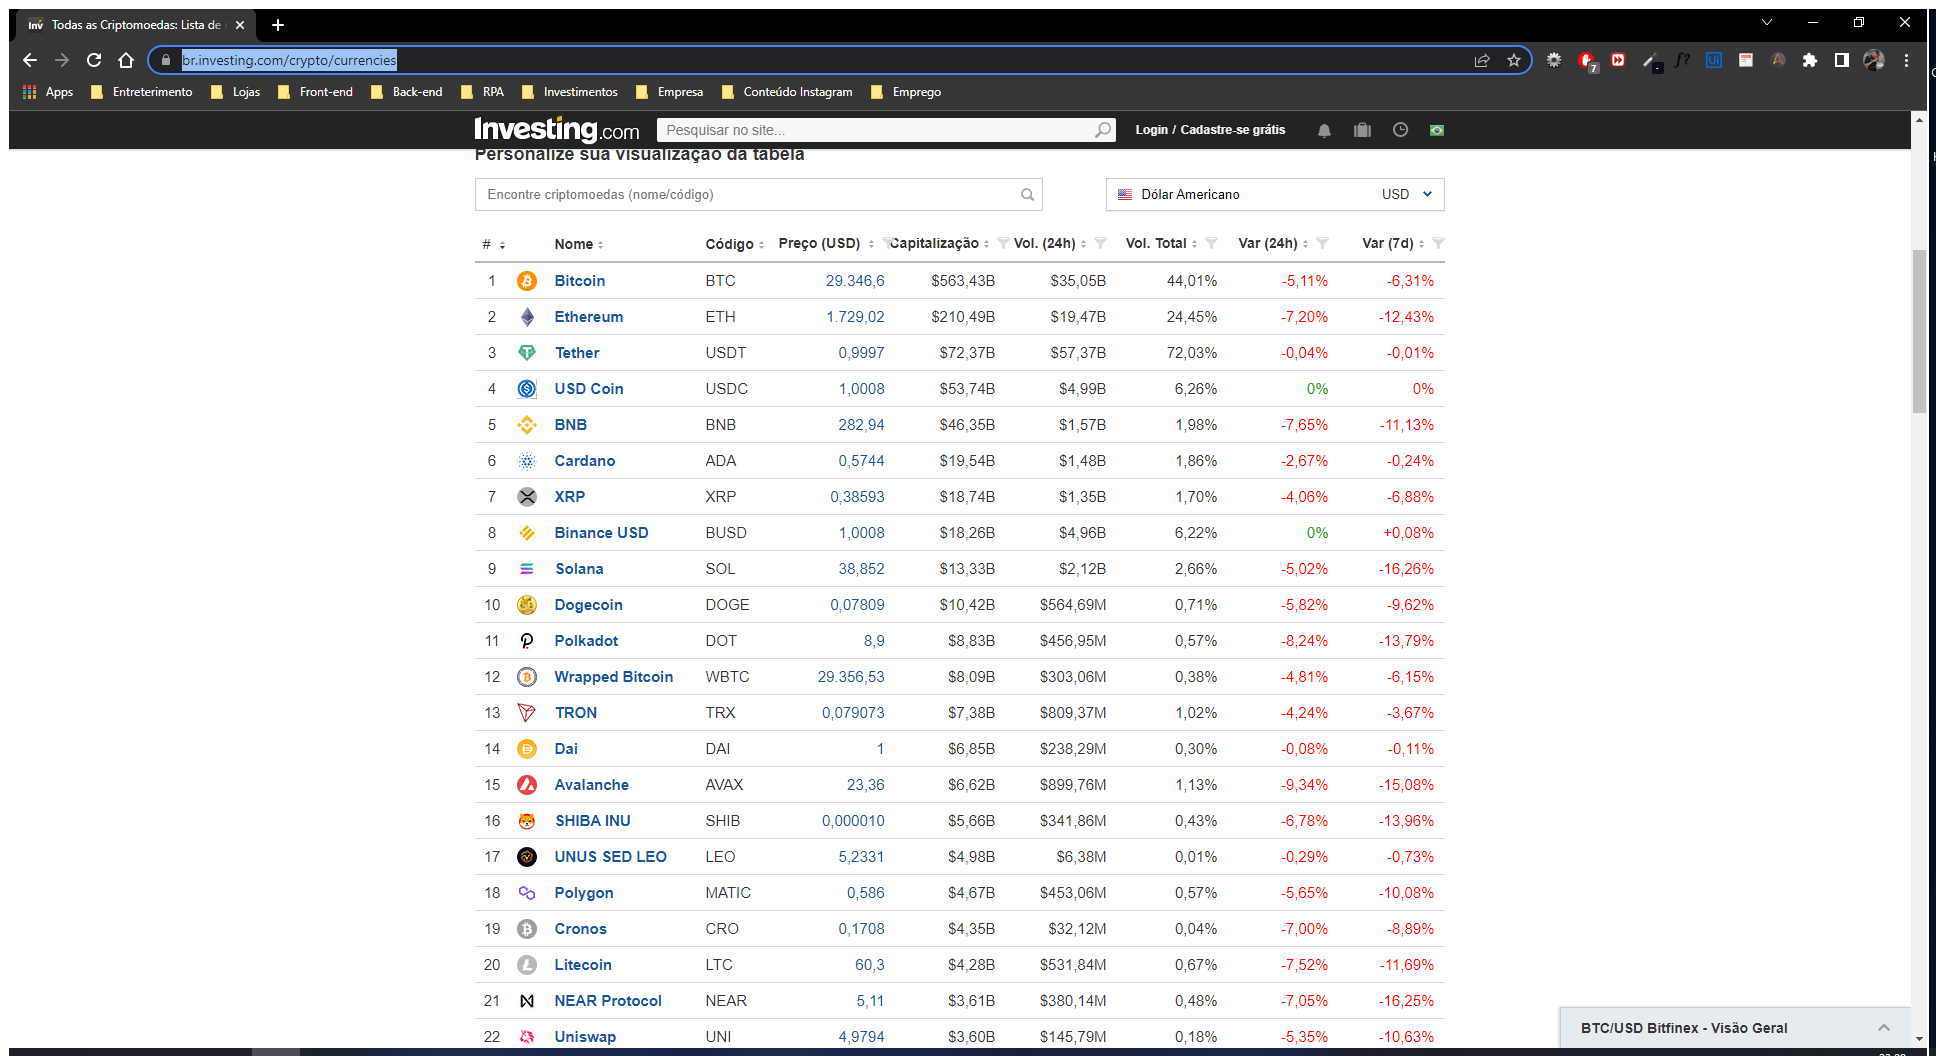
Task: Verifica e compara o preço de uma criptomoeda com o valor do dia anterior.
Workflow: Main

Step 1: Use Browser Chrome: Todas as Criptomoedas: Lista de nomes - Investing.com in window 'Todas as Criptomoedas: Lista de nomes - Investing.com' (chrome.exe)

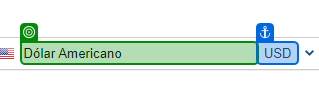
Step 2: check

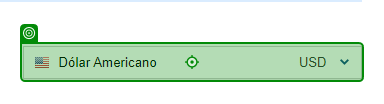
Step 3: click on 'Dólar AmericanoUSD'

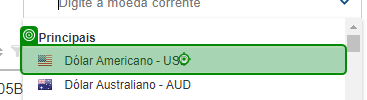
Step 4: click on 'Dólar Americano-USD'

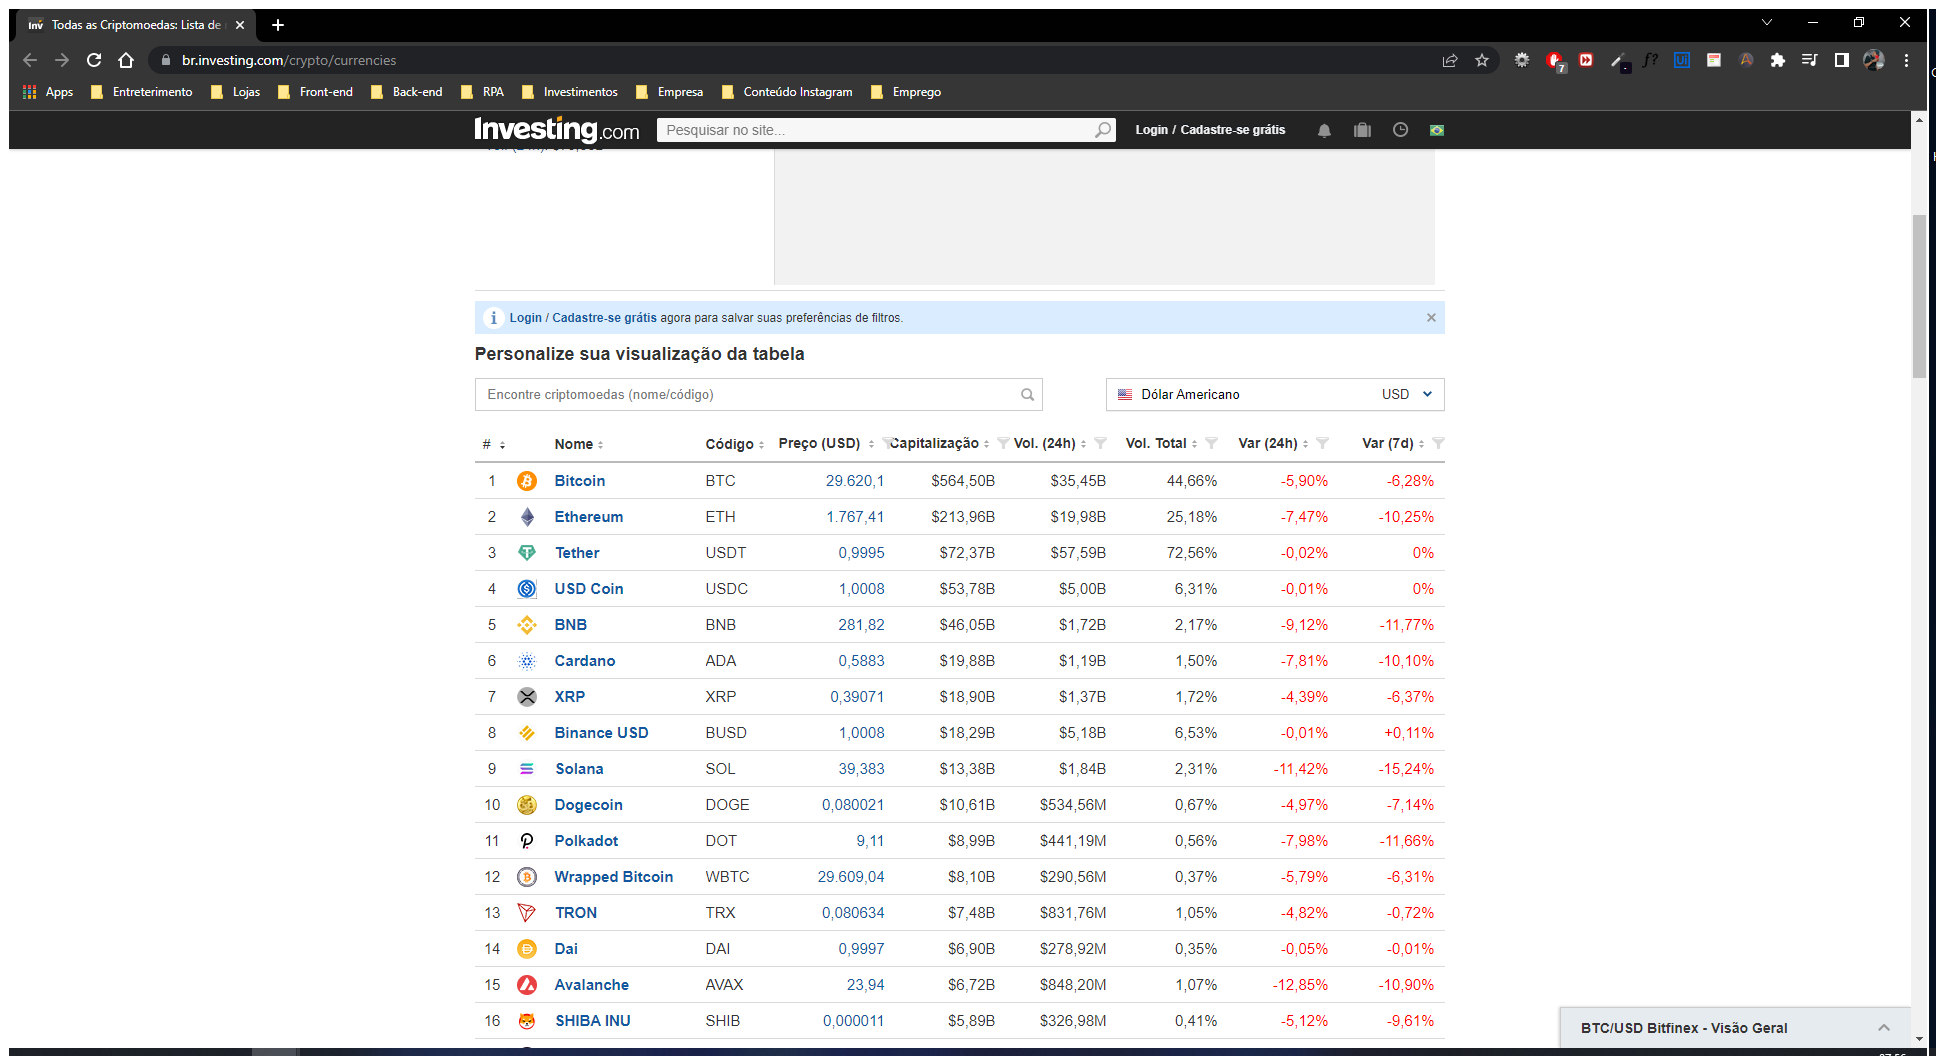
Step 5: Use Browser Chrome: Todas as Criptomoedas: Lista de nomes - Investing.com in window 'Todas as Criptomoedas: Lista de nomes - Investing.com' (chrome.exe)

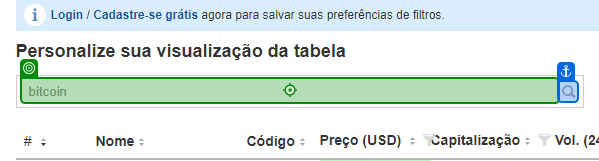
Step 6: type [out_criptoChosen]

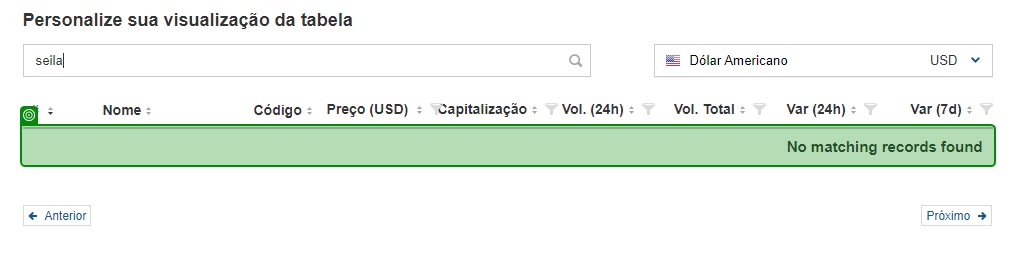
Step 7: check 'No matching'

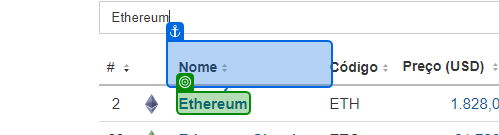
Step 8: get-text

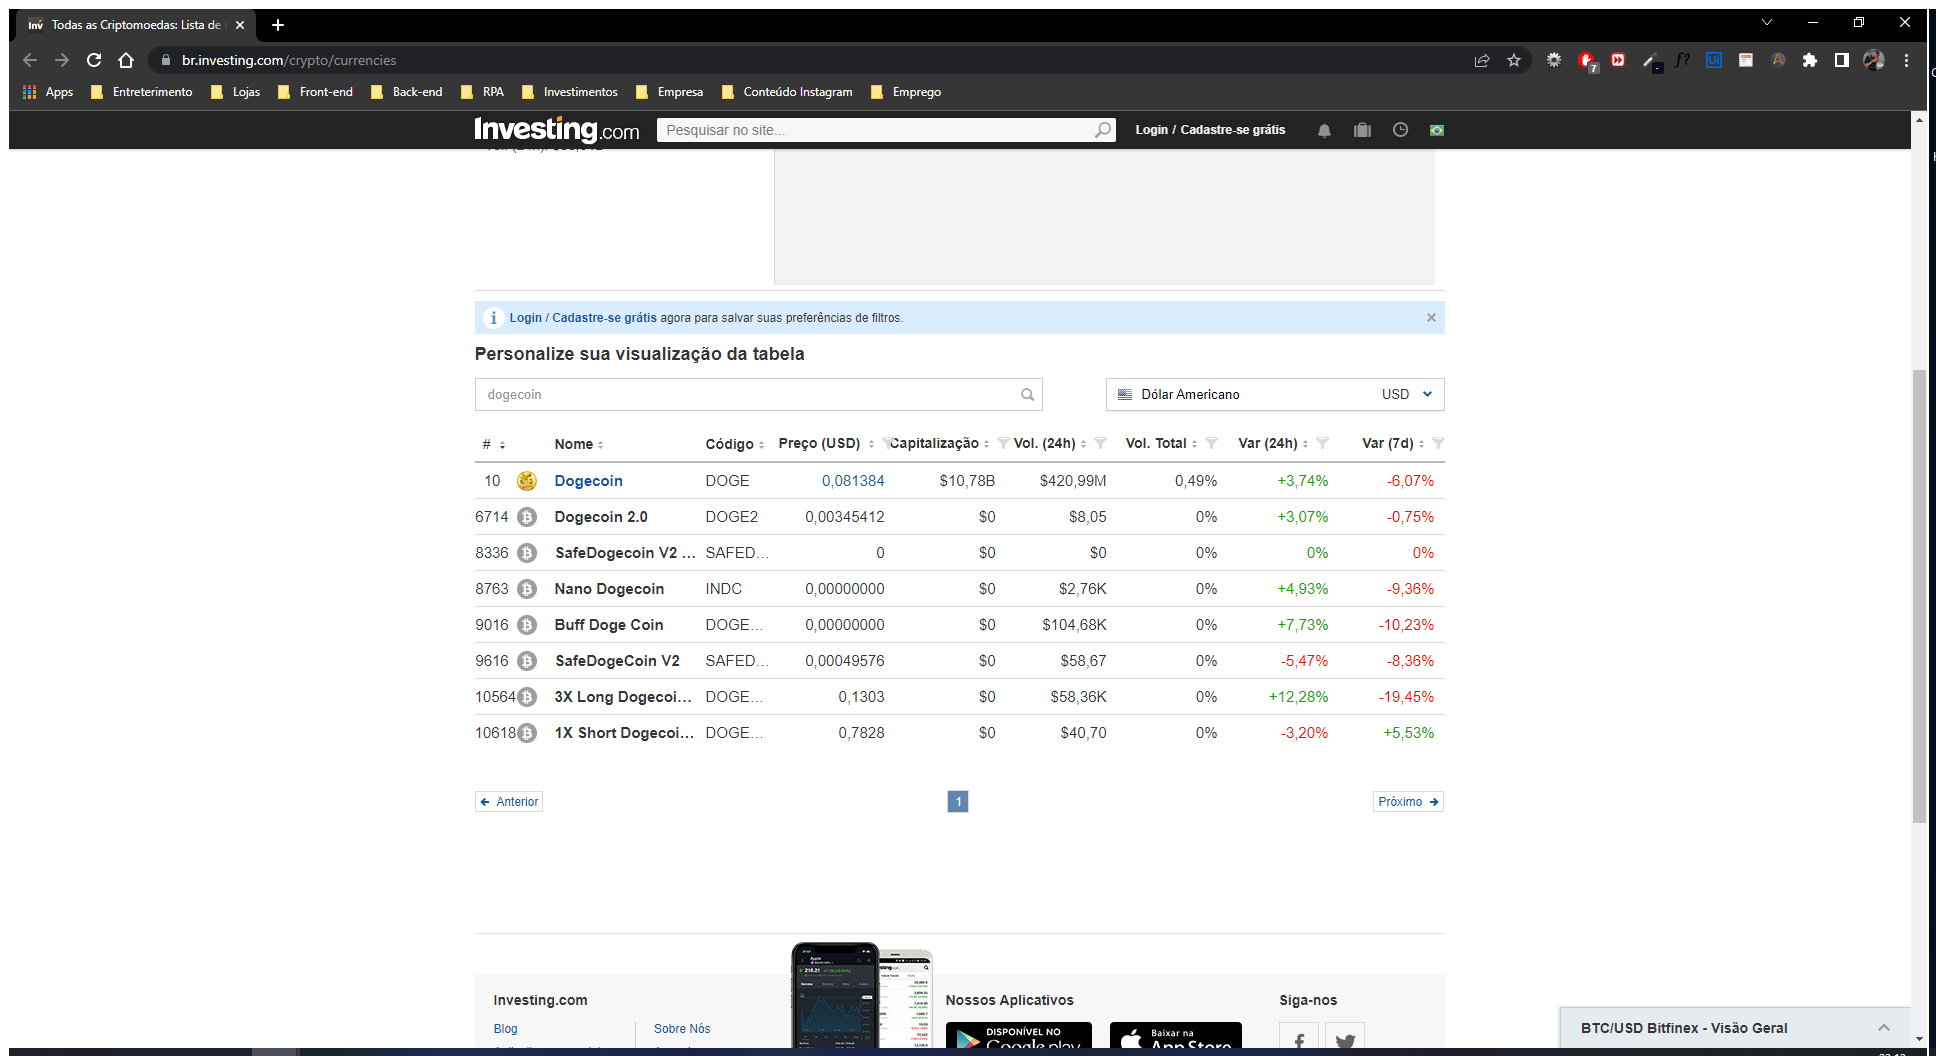
Step 9: Use Browser Chrome: Todas as Criptomoedas: Lista de nomes - Investing.com in window 'Todas as Criptomoedas: Lista de nomes - Investing.com' (chrome.exe)

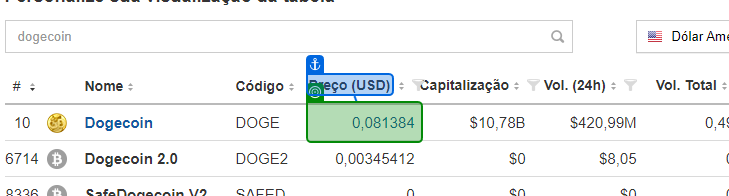
Step 10: get-text from 'Preço (USD)'